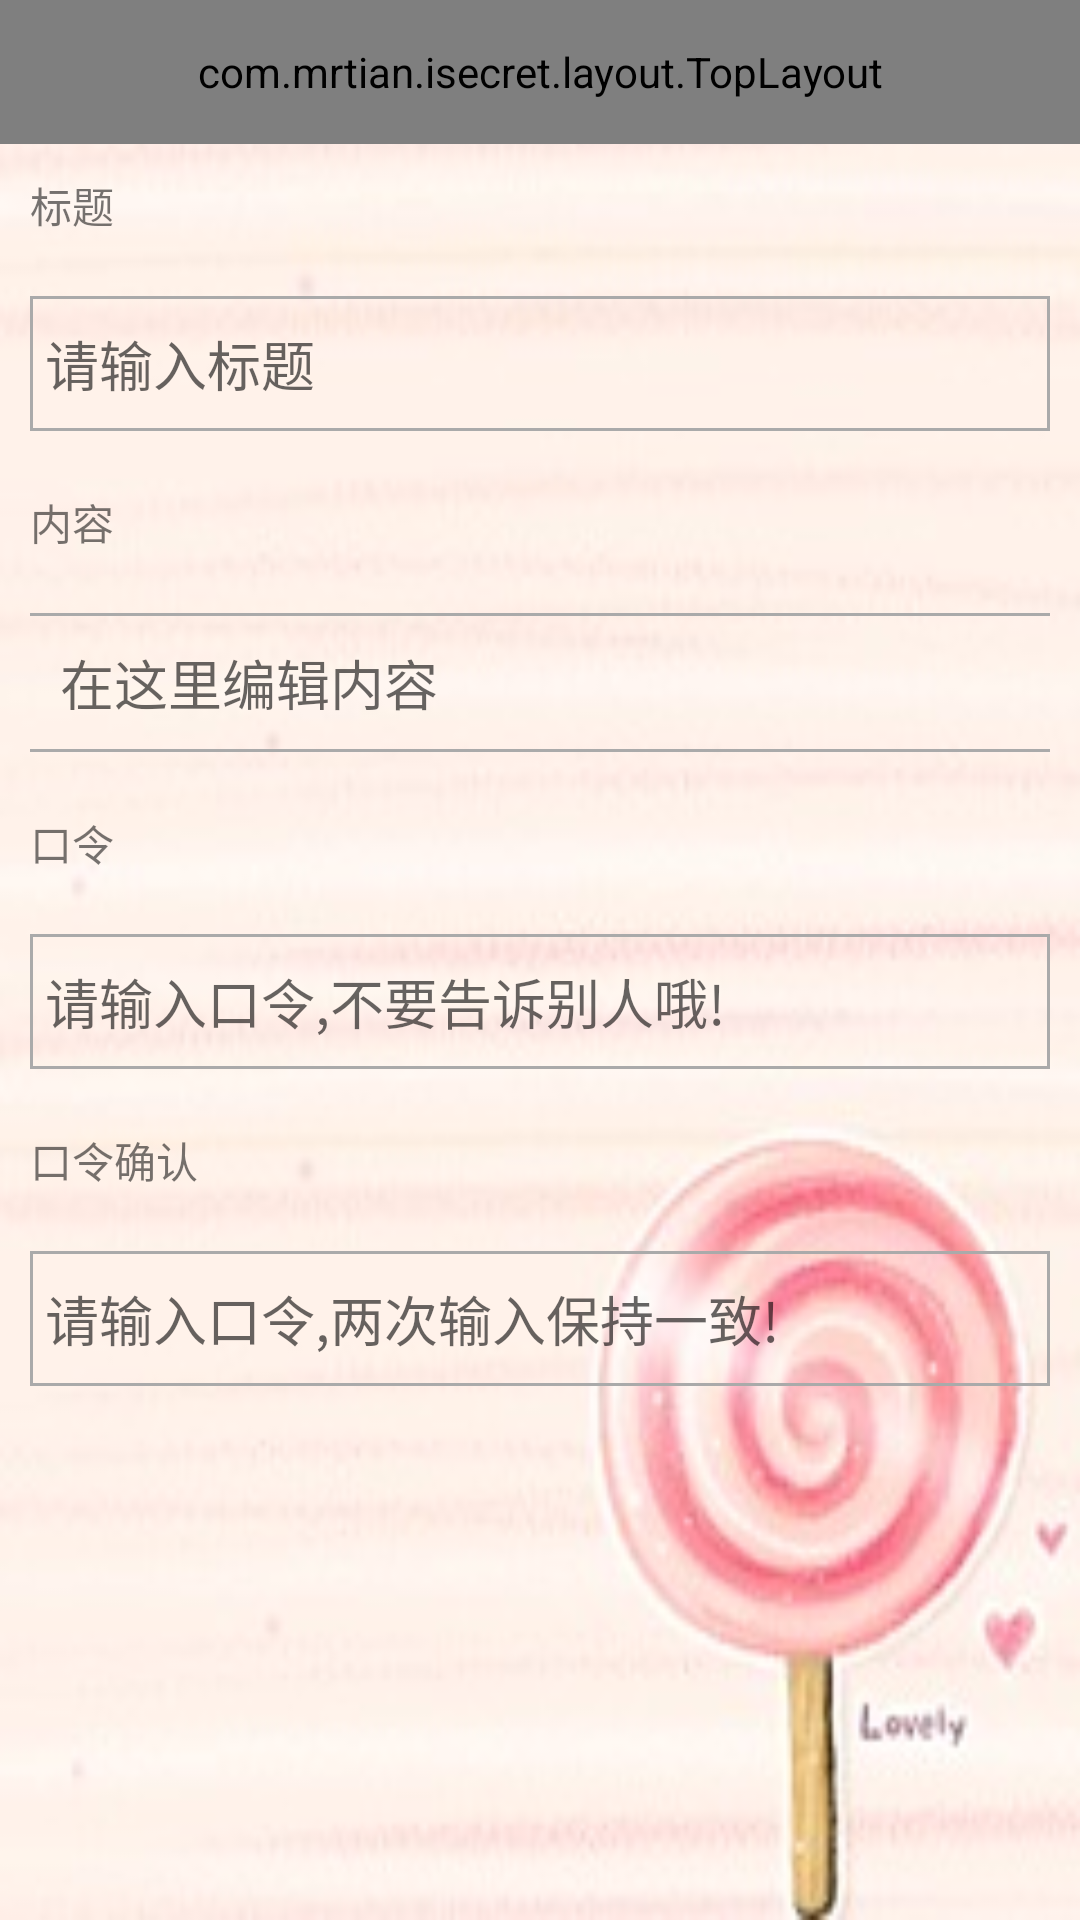

This screen was rendered from an Android layout file. Write that file and the resources it references.
<!-- AndroidManifest.xml: application theme AppTheme -->
<!-- res/layout/content_add_secret.xml -->
<?xml version="1.0" encoding="utf-8"?>
<LinearLayout xmlns:android="http://schemas.android.com/apk/res/android"
    android:layout_width="match_parent"
    android:layout_height="match_parent"
    android:background="@drawable/edit_bg"
    android:orientation="vertical">

    <com.mrtian.isecret.layout.TopLayout
        android:id="@+id/top_rl"
        android:layout_width="match_parent"
        android:layout_height="@dimen/top_bar_height"/>

    <ScrollView
        android:layout_width="match_parent"
        android:layout_height="match_parent">

        <LinearLayout
            android:layout_width="match_parent"
            android:layout_height="match_parent"
            android:orientation="vertical">

            <TextView
                android:layout_width="wrap_content"
                android:layout_height="wrap_content"
                android:layout_margin="10dp"
                android:text="标题" />

            <RelativeLayout
                android:layout_width="match_parent"
                android:layout_height="45dp"
                android:layout_margin="10dp">

                <EditText
                    android:id="@+id/title_edt"
                    android:layout_width="match_parent"
                    android:layout_height="match_parent"
                    android:background="@null"
                    android:hint="请输入标题"
                    android:maxLength="18"
                    android:padding="5dp" />

                <View
                    android:layout_width="match_parent"
                    android:layout_height="1dp"
                    android:layout_alignParentTop="true"
                    android:background="@android:color/darker_gray" />

                <View
                    android:layout_width="match_parent"
                    android:layout_height="1dp"
                    android:layout_alignParentBottom="true"
                    android:background="@android:color/darker_gray" />

                <View
                    android:layout_width="1dp"
                    android:layout_height="match_parent"
                    android:layout_alignParentLeft="true"
                    android:background="@android:color/darker_gray" />

                <View
                    android:layout_width="1dp"
                    android:layout_height="match_parent"
                    android:layout_alignParentRight="true"
                    android:background="@android:color/darker_gray" />

            </RelativeLayout>

            <TextView
                android:layout_width="wrap_content"
                android:layout_height="wrap_content"
                android:layout_margin="10dp"
                android:text="内容" />

            <RelativeLayout
                android:layout_width="match_parent"
                android:layout_height="wrap_content"
                android:layout_margin="10dp">

                <EditText
                    android:id="@+id/text_edt"
                    android:layout_width="match_parent"
                    android:layout_height="match_parent"
                    android:background="@null"
                    android:hint="在这里编辑内容"
                    android:padding="10dp" />

                <View
                    android:layout_width="match_parent"
                    android:layout_height="1dp"
                    android:layout_alignParentTop="true"
                    android:background="@android:color/darker_gray" />

                <View
                    android:layout_width="match_parent"
                    android:layout_height="1dp"
                    android:layout_alignParentBottom="true"
                    android:background="@android:color/darker_gray" />

                <View
                    android:layout_width="1dp"
                    android:layout_height="match_parent"
                    android:layout_alignParentLeft="true"
                    android:background="@android:color/darker_gray" />

                <View
                    android:layout_width="1dp"
                    android:layout_height="match_parent"
                    android:layout_alignParentRight="true"
                    android:background="@android:color/darker_gray" />

            </RelativeLayout>

            <TextView
                android:layout_width="wrap_content"
                android:layout_height="wrap_content"
                android:layout_margin="10dp"
                android:text="口令" />

            <RelativeLayout
                android:layout_width="match_parent"
                android:layout_height="45dp"
                android:layout_margin="10dp">

                <EditText
                    android:id="@+id/key_edt"
                    android:layout_width="match_parent"
                    android:layout_height="match_parent"
                    android:background="@null"
                    android:hint="请输入口令,不要告诉别人哦!"
                    android:inputType="textPassword"
                    android:maxLength="18"
                    android:padding="5dp" />

                <View
                    android:layout_width="match_parent"
                    android:layout_height="1dp"
                    android:layout_alignParentTop="true"
                    android:background="@android:color/darker_gray" />

                <View
                    android:layout_width="match_parent"
                    android:layout_height="1dp"
                    android:layout_alignParentBottom="true"
                    android:background="@android:color/darker_gray" />

                <View
                    android:layout_width="1dp"
                    android:layout_height="match_parent"
                    android:layout_alignParentLeft="true"
                    android:background="@android:color/darker_gray" />

                <View
                    android:layout_width="1dp"
                    android:layout_height="match_parent"
                    android:layout_alignParentRight="true"
                    android:background="@android:color/darker_gray" />

            </RelativeLayout>

            <TextView
                android:layout_width="wrap_content"
                android:layout_height="wrap_content"
                android:layout_margin="10dp"
                android:text="口令确认" />

            <RelativeLayout
                android:layout_width="match_parent"
                android:layout_height="45dp"
                android:layout_margin="10dp">

                <EditText
                    android:id="@+id/key_again_edt"
                    android:layout_width="match_parent"
                    android:layout_height="match_parent"
                    android:background="@null"
                    android:hint="请输入口令,两次输入保持一致!"
                    android:inputType="textPassword"
                    android:maxLength="18"
                    android:padding="5dp" />

                <View
                    android:layout_width="match_parent"
                    android:layout_height="1dp"
                    android:layout_alignParentTop="true"
                    android:background="@android:color/darker_gray" />

                <View
                    android:layout_width="match_parent"
                    android:layout_height="1dp"
                    android:layout_alignParentBottom="true"
                    android:background="@android:color/darker_gray" />

                <View
                    android:layout_width="1dp"
                    android:layout_height="match_parent"
                    android:layout_alignParentLeft="true"
                    android:background="@android:color/darker_gray" />

                <View
                    android:layout_width="1dp"
                    android:layout_height="match_parent"
                    android:layout_alignParentRight="true"
                    android:background="@android:color/darker_gray" />

            </RelativeLayout>

        </LinearLayout>
    </ScrollView>
</LinearLayout>
<!-- resources referenced by this layout -->
<resources>
  <dimen name="top_bar_height">48dp</dimen>
  <!-- drawable edit_bg: jpg bitmap (drawable, 12072 bytes) -->
  <style name="AppTheme" parent="Theme.AppCompat.Light.NoActionBar">
          
          <item name="colorPrimary">@color/colorPrimary</item>
          <item name="colorPrimaryDark">@color/colorPrimaryDark</item>
          <item name="colorAccent">@color/colorAccent</item>
      </style>
  <color name="colorPrimary">#3F51B5</color>
  <color name="colorPrimaryDark">#303F9F</color>
  <color name="colorAccent">#FF4081</color>
</resources>
